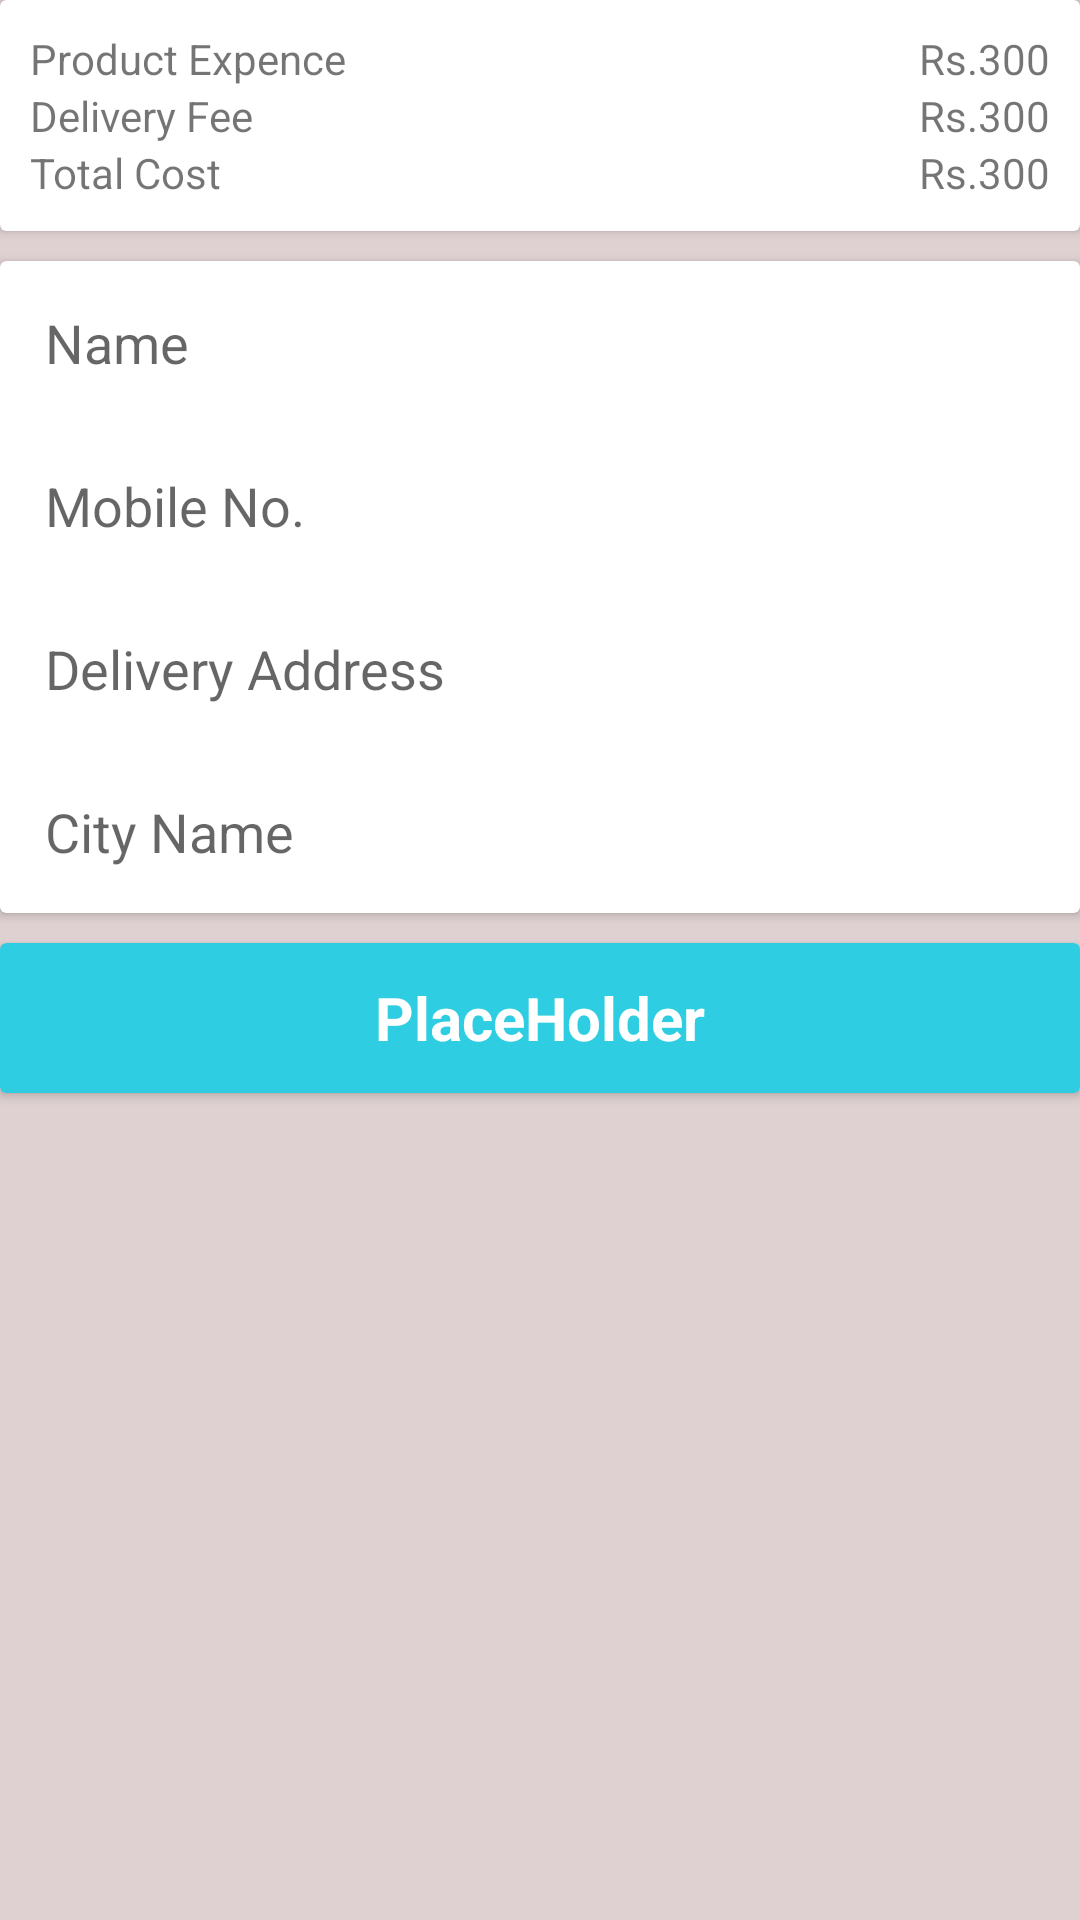

Layout XML and referenced resources for this Android screen:
<!-- AndroidManifest.xml: application theme Theme.EeCcOoMm -->
<!-- res/layout/activity_order_pricing.xml -->
<?xml version="1.0" encoding="utf-8"?>
<LinearLayout xmlns:android="http://schemas.android.com/apk/res/android"
    xmlns:app="http://schemas.android.com/apk/res-auto"
    xmlns:tools="http://schemas.android.com/tools"
    android:layout_width="match_parent"
    android:layout_height="match_parent"
    tools:context=".OrderPricingActivity"
    android:background="#DFD1D1"
    android:orientation="vertical">

    <androidx.cardview.widget.CardView
        android:layout_width="match_parent"
        android:layout_height="wrap_content">
        <LinearLayout
            android:padding="10dp"
            android:layout_width="match_parent"
            android:layout_height="wrap_content"
            android:orientation="vertical">
            <RelativeLayout
                android:layout_width="match_parent"
                android:layout_height="wrap_content">
                <TextView
                    android:layout_width="wrap_content"
                    android:layout_height="wrap_content"
                    android:text="Product Expence"
                    android:layout_alignParentLeft="true"/>
                <LinearLayout
                    android:layout_alignParentRight="true"
                    android:layout_width="wrap_content"
                    android:layout_height="wrap_content"
                    android:orientation="horizontal">
                    <TextView
                        android:layout_width="wrap_content"
                        android:layout_height="wrap_content"
                        android:text="Rs."/>
                    <TextView
                        android:id="@+id/expence"
                        android:layout_width="wrap_content"
                        android:layout_height="wrap_content"
                        android:text="300"/>
                </LinearLayout>
            </RelativeLayout>

            <RelativeLayout
                android:layout_width="match_parent"
                android:layout_height="wrap_content">
                <TextView
                    android:layout_width="wrap_content"
                    android:layout_height="wrap_content"
                    android:text="Delivery Fee"
                    android:layout_alignParentLeft="true"/>
                <LinearLayout
                    android:layout_alignParentRight="true"
                    android:layout_width="wrap_content"
                    android:layout_height="wrap_content"
                    android:orientation="horizontal">
                    <TextView
                        android:layout_width="wrap_content"
                        android:layout_height="wrap_content"
                        android:text="Rs."/>
                    <TextView
                        android:id="@+id/delivery"
                        android:layout_width="wrap_content"
                        android:layout_height="wrap_content"
                        android:text="300"/>
                </LinearLayout>
            </RelativeLayout>

            <RelativeLayout
                android:layout_width="match_parent"
                android:layout_height="wrap_content">
                <TextView
                    android:layout_width="wrap_content"
                    android:layout_height="wrap_content"
                    android:text="Total Cost"
                    android:layout_alignParentLeft="true"/>
                <LinearLayout
                    android:layout_alignParentRight="true"
                    android:layout_width="wrap_content"
                    android:layout_height="wrap_content"
                    android:orientation="horizontal">
                    <TextView
                        android:layout_width="wrap_content"
                        android:layout_height="wrap_content"
                        android:text="Rs."/>
                    <TextView
                        android:id="@+id/totalcost"
                        android:layout_width="wrap_content"
                        android:layout_height="wrap_content"
                        android:text="300"/>
                </LinearLayout>
            </RelativeLayout>

        </LinearLayout>
    </androidx.cardview.widget.CardView>


    <androidx.cardview.widget.CardView
        android:layout_width="match_parent"
        android:layout_height="wrap_content"
        android:layout_marginTop="10dp">
        <LinearLayout
            android:layout_width="match_parent"
            android:layout_height="wrap_content"
            android:orientation="vertical">
            <EditText
                android:id="@+id/name"
                android:layout_width="match_parent"
                android:layout_height="wrap_content"
                android:hint="Name"
                android:background="@android:color/transparent"
                android:padding="15dp"/>
            <EditText
                android:id="@+id/number"
                android:layout_width="match_parent"
                android:layout_height="wrap_content"
                android:hint="Mobile No."
                android:background="@android:color/transparent"
                android:padding="15dp"/>
            <EditText
                android:id="@+id/address"
                android:layout_width="match_parent"
                android:layout_height="wrap_content"
                android:hint="Delivery Address"
                android:background="@android:color/transparent"
                android:padding="15dp"/>
            <EditText
                android:id="@+id/city"
                android:layout_width="match_parent"
                android:layout_height="wrap_content"
                android:hint="City Name"
                android:background="@android:color/transparent"
                android:padding="15dp"/>
            <EditText
                android:visibility="gone"
                android:id="@+id/postalcode"
                android:layout_width="match_parent"
                android:layout_height="wrap_content"
                android:hint="Postal Code"
                android:background="@android:color/transparent"
                android:padding="15dp"/>
        </LinearLayout>
    </androidx.cardview.widget.CardView>


    <androidx.cardview.widget.CardView
        android:id="@+id/placeorder"
        android:layout_marginTop="10dp"
        android:backgroundTint="@color/skycolor"
        android:layout_width="match_parent"
        android:layout_height="50dp">
        <TextView
            android:layout_gravity="center"
            android:layout_width="wrap_content"
            android:layout_height="wrap_content"
            android:text="PlaceHolder"
            android:textStyle="bold"
            android:textSize="20sp"
            android:textColor="#ffffff"/>
    </androidx.cardview.widget.CardView>

</LinearLayout>
<!-- resources referenced by this layout -->
<resources>
  <color name="skycolor">#2ECDE1</color>
  <style name="Theme.EeCcOoMm" parent="Theme.MaterialComponents.DayNight.DarkActionBar">
          
          <item name="colorPrimary">@color/skycolor</item>
          <item name="colorPrimaryVariant">@color/skycolor</item>
          <item name="colorOnPrimary">@color/white</item>
          
          <item name="colorSecondary">@color/teal_200</item>
          <item name="colorSecondaryVariant">@color/teal_700</item>
          <item name="colorOnSecondary">@color/black</item>
          
          <item name="android:statusBarColor">?attr/colorPrimaryVariant</item>
          
      </style>
  <color name="white">#FFFFFFFF</color>
  <color name="teal_200">#FF03DAC5</color>
  <color name="teal_700">#FF018786</color>
  <color name="black">#FF000000</color>
</resources>
